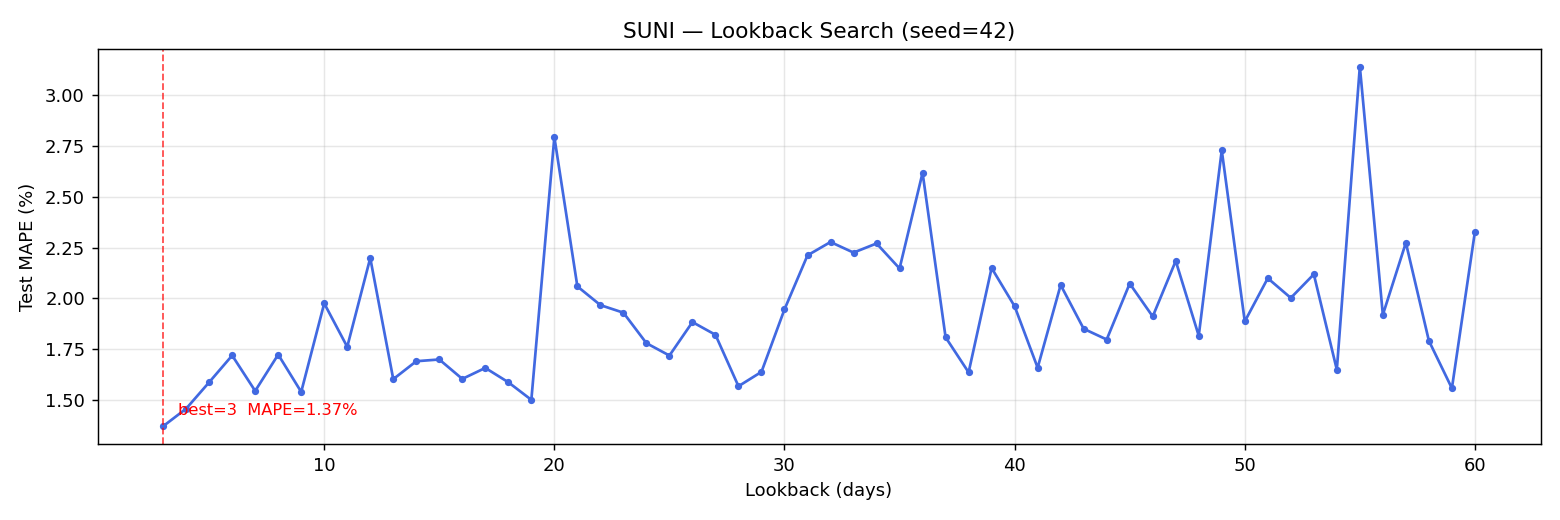

The data file committed next to this chart (first rows):
lookback, mape_pct, mae_idr, rmse_idr, train_seq, test_seq
3, 1.372, 10.18, 14.4, 639, 161
4, 1.458, 10.96, 15.39, 638, 161
5, 1.588, 11.51, 15.96, 637, 161
6, 1.72, 12.5, 17.22, 636, 161
7, 1.545, 11.39, 15.39, 635, 161
8, 1.724, 12.76, 17.05, 634, 161
9, 1.541, 11.19, 15.54, 633, 161
10, 1.976, 14.17, 19.89, 632, 161
11, 1.762, 12.86, 17.45, 631, 161
12, 2.199, 16.09, 21.51, 630, 161
13, 1.603, 11.78, 15.79, 629, 161
14, 1.692, 12.14, 17.09, 628, 161
15, 1.7, 12.24, 17.19, 627, 161
16, 1.605, 11.77, 15.97, 626, 161
17, 1.659, 12.15, 16.39, 625, 161
18, 1.588, 11.7, 15.59, 624, 161
19, 1.502, 10.97, 15.02, 623, 161
20, 2.794, 20.08, 26.83, 622, 161
21, 2.059, 15.23, 19.46, 621, 161
22, 1.968, 14.14, 19.46, 620, 161
23, 1.93, 13.92, 19.24, 619, 161
24, 1.78, 12.99, 17.41, 618, 161
25, 1.719, 12.66, 16.63, 617, 161
26, 1.884, 14.14, 17.56, 616, 161
27, 1.821, 13.05, 18.39, 615, 161
28, 1.569, 11.32, 16.01, 614, 161
29, 1.639, 12.04, 16.06, 613, 161
30, 1.947, 14.04, 19.36, 612, 161
31, 2.212, 15.83, 21.94, 611, 161
32, 2.278, 17.26, 20.29, 610, 161
33, 2.226, 16.87, 20.13, 609, 161
34, 2.271, 16.23, 22.2, 608, 161
35, 2.148, 15.37, 21.46, 607, 161
36, 2.618, 18.66, 25.49, 606, 161
37, 1.809, 13.0, 18.36, 605, 161
38, 1.637, 11.79, 16.62, 604, 161
39, 2.15, 15.31, 21.85, 603, 161
40, 1.962, 13.98, 20.01, 602, 161
41, 1.66, 11.97, 16.75, 601, 161
42, 2.066, 15.52, 18.74, 600, 161
43, 1.851, 13.3, 18.47, 599, 161
44, 1.798, 13.2, 17.46, 598, 161
45, 2.073, 14.84, 20.81, 597, 161
46, 1.911, 14.1, 18.13, 596, 161
47, 2.185, 15.74, 21.63, 595, 161
48, 1.817, 12.97, 18.44, 594, 161
49, 2.729, 19.5, 27.22, 593, 161
50, 1.887, 14.15, 17.76, 592, 161
51, 2.1, 15.25, 20.39, 591, 161
52, 2.003, 14.24, 20.51, 590, 161
53, 2.119, 15.7, 19.68, 589, 161
54, 1.65, 12.1, 16.15, 588, 161
55, 3.141, 23.27, 28.0, 587, 161
56, 1.92, 13.71, 19.37, 586, 161
57, 2.274, 16.34, 21.8, 585, 161
58, 1.792, 12.91, 18.13, 584, 161
59, 1.558, 11.32, 15.87, 583, 161
60, 2.328, 16.61, 23.12, 582, 161
